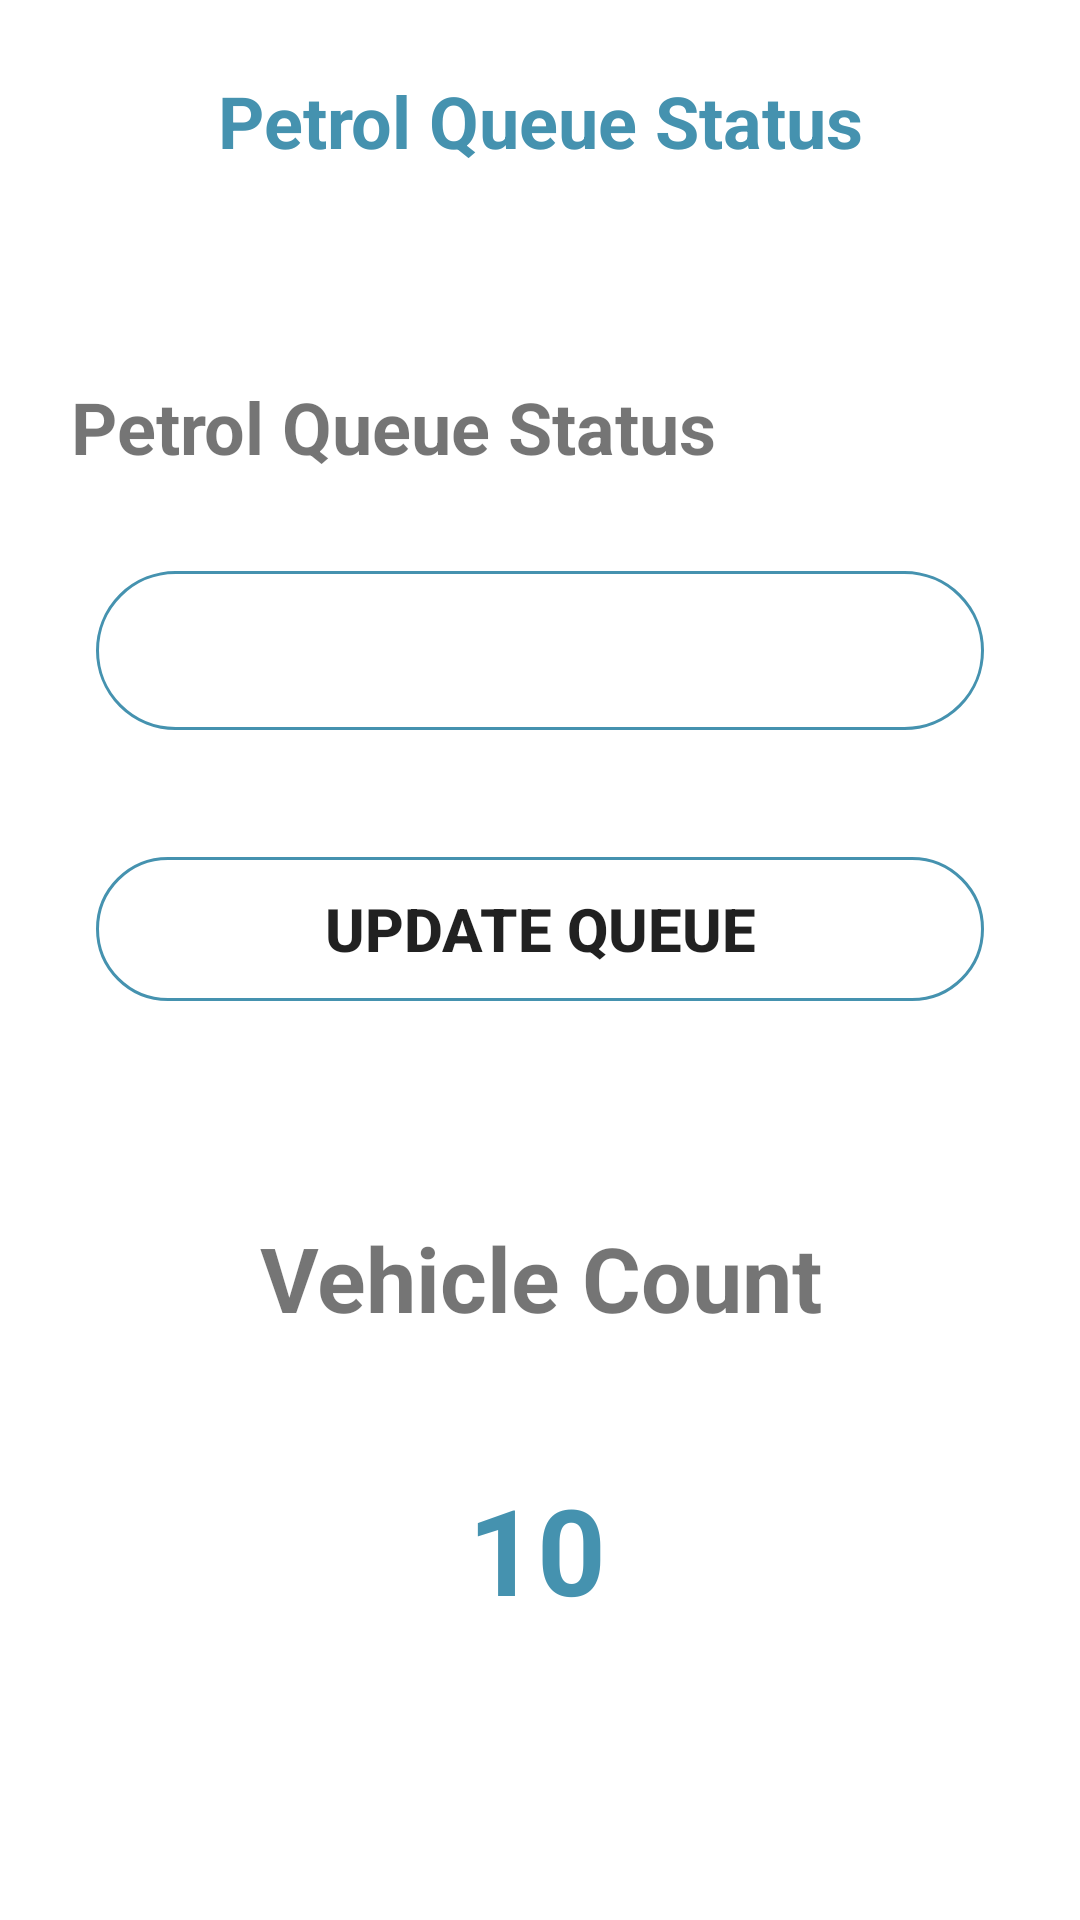

Write the Android layout XML for this screen, with the resource values it uses.
<!-- AndroidManifest.xml: application theme Theme.EAD -->
<!-- res/layout/activity_create_diesel_queue.xml -->
<?xml version="1.0" encoding="utf-8"?>
<androidx.constraintlayout.widget.ConstraintLayout xmlns:android="http://schemas.android.com/apk/res/android"
    xmlns:app="http://schemas.android.com/apk/res-auto"
    xmlns:tools="http://schemas.android.com/tools"
    android:layout_width="match_parent"
    android:layout_height="match_parent"
    tools:context=".CreateDieselQueue">

    <TextView
        android:id="@+id/textViewP"
        android:layout_width="281dp"
        android:layout_height="46dp"
        android:layout_marginTop="24dp"
        android:text="Petrol Queue Status"
        android:textAlignment="center"
        android:textColor="#4592AF"
        android:textSize="24sp"
        android:textStyle="bold"
        app:layout_constraintEnd_toEndOf="parent"
        app:layout_constraintStart_toStartOf="parent"
        app:layout_constraintTop_toTopOf="parent" />

    <TextView
        android:id="@+id/PQStatus"
        android:layout_width="wrap_content"
        android:layout_height="wrap_content"
        android:layout_marginTop="56dp"
        android:text="Petrol Queue Status"
        android:textSize="24sp"
        android:textStyle="bold"
        app:layout_constraintEnd_toEndOf="parent"
        app:layout_constraintHorizontal_bias="0.164"
        app:layout_constraintStart_toStartOf="parent"
        app:layout_constraintTop_toBottomOf="@+id/textViewP" />

    <Spinner
        android:id="@+id/PQSpinner"
        android:layout_width="0dp"
        android:layout_height="53dp"
        android:layout_gravity="center"
        android:layout_marginStart="32dp"
        android:layout_marginTop="32dp"
        android:layout_marginEnd="32dp"
        android:background="@drawable/round_border"
        android:padding="16dp"
        android:spinnerMode="dropdown"
        app:layout_constraintEnd_toEndOf="parent"
        app:layout_constraintHorizontal_bias="0.0"
        app:layout_constraintStart_toStartOf="parent"
        app:layout_constraintTop_toBottomOf="@+id/PQStatus"
        tools:ignore="SpeakableTextPresentCheck" />

    <Button
        android:id="@+id/buttonReg"
        android:layout_width="0dp"
        android:layout_height="wrap_content"
        android:layout_marginStart="32dp"
        android:layout_marginTop="24dp"
        android:layout_marginEnd="32dp"
        android:layout_marginBottom="25dp"
        android:background="@drawable/round_border"
        android:text="Update Queue"
        android:textSize="20sp"
        android:textStyle="bold"
        app:layout_constraintBottom_toBottomOf="parent"
        app:layout_constraintEnd_toEndOf="parent"
        app:layout_constraintHorizontal_bias="1.0"
        app:layout_constraintStart_toStartOf="parent"
        app:layout_constraintTop_toBottomOf="@+id/PQSpinner"
        app:layout_constraintVertical_bias="0.061" />

    <TextView
        android:id="@+id/VpCount"
        android:layout_width="352dp"
        android:layout_height="45dp"
        android:layout_marginTop="72dp"
        android:text="Vehicle Count"
        android:textAlignment="center"
        android:textSize="30sp"
        android:textStyle="bold"
        app:layout_constraintEnd_toEndOf="parent"
        app:layout_constraintHorizontal_bias="0.542"
        app:layout_constraintStart_toStartOf="parent"
        app:layout_constraintTop_toBottomOf="@+id/buttonReg" />

    <TextView
        android:id="@+id/DQStatus"
        android:layout_width="97dp"
        android:layout_height="59dp"
        android:layout_marginTop="156dp"
        android:text="10"
        android:textAlignment="center"
        android:textColor="@color/blue_200"
        android:textSize="40sp"
        android:textStyle="bold"
        app:layout_constraintEnd_toEndOf="parent"
        app:layout_constraintHorizontal_bias="0.497"
        app:layout_constraintStart_toStartOf="parent"
        app:layout_constraintTop_toBottomOf="@+id/buttonReg" />

</androidx.constraintlayout.widget.ConstraintLayout>
<!-- resources referenced by this layout -->
<resources>
  <color name="blue_200">#4592af</color>
  <!-- drawable round_border (drawable) -->
  <?xml version="1.0" encoding="utf-8"?>
  <shape android:shape="rectangle" xmlns:android="http://schemas.android.com/apk/res/android">
      <stroke android:color="@color/blue_200"
          android:width="1dp"/>
      <corners android:radius="100dp"/>
  </shape>
  <style name="Theme.EAD" parent="Theme.MaterialComponents.DayNight.NoActionBar">
          
          <item name="colorPrimary">@color/blue_500</item>
          <item name="colorPrimaryVariant">@color/blue_500</item>
          <item name="colorOnPrimary">@color/white</item>
          
          <item name="colorSecondary">@color/teal_200</item>
          <item name="colorSecondaryVariant">@color/teal_700</item>
          <item name="colorOnSecondary">@color/black</item>
          
          <item name="android:statusBarColor" tools:targetApi="l">?attr/colorPrimaryVariant</item>
          
      </style>
  <color name="blue_500">#226089</color>
  <color name="white">#FFFFFFFF</color>
  <color name="teal_200">#071a52</color>
  <color name="teal_700">#303a52</color>
  <color name="black">#FF000000</color>
</resources>
